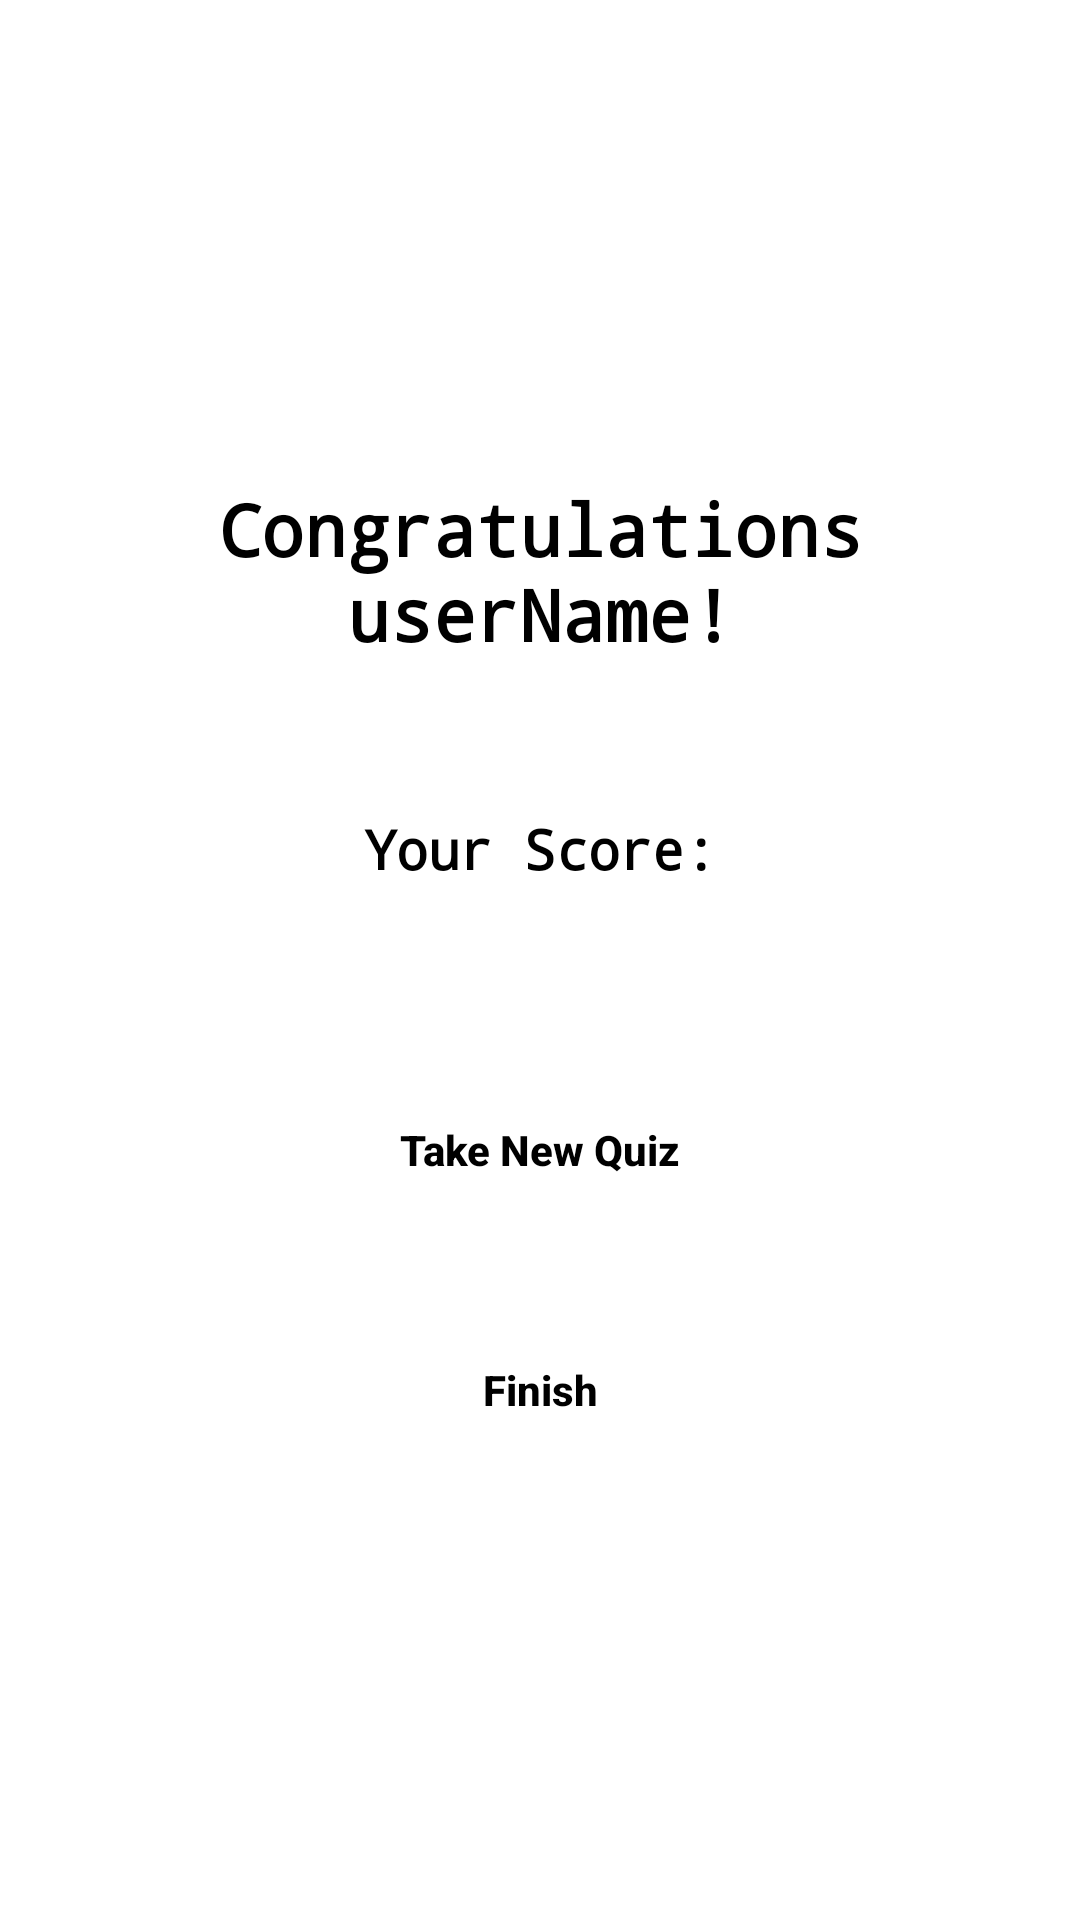

Here is an Android app screen rendered from its layout file. Give the layout XML and the strings, colors and styles it references.
<!-- AndroidManifest.xml: activity theme Theme.QuizApp.NoActionBar -->
<!-- res/layout/activity_main.xml -->
<?xml version="1.0" encoding="utf-8"?>
<LinearLayout xmlns:android="http://schemas.android.com/apk/res/android"
    xmlns:tools="http://schemas.android.com/tools"
    android:layout_width="match_parent"
    android:layout_height="match_parent"
    android:orientation="vertical"
    tools:context=".MainActivity">

    <TextView
        android:id="@+id/congratsName"
        android:layout_width="match_parent"
        android:layout_height="wrap_content"
        android:layout_marginStart="24dp"
        android:layout_marginTop="160dp"
        android:layout_marginEnd="24dp"
        android:text="Congratulations userName!"
        android:textColor="@color/black"
        android:textSize="24sp"
        android:textStyle="bold"
        android:fontFamily="monospace"
        android:gravity="center"/>

    <TextView
        android:layout_width="match_parent"
        android:layout_height="wrap_content"
        android:layout_marginStart="24dp"
        android:layout_marginTop="50dp"
        android:layout_marginEnd="24dp"
        android:text="Your Score:"
        android:textColor="@color/black"
        android:textSize="18sp"
        android:textStyle="bold"
        android:fontFamily="monospace"
        android:gravity="center"/>

    <TextView
        android:id="@+id/yourScore"
        android:layout_width="match_parent"
        android:layout_height="wrap_content"
        android:layout_marginStart="24dp"
        android:layout_marginTop="8dp"
        android:layout_marginEnd="24dp"
        android:text=""
        android:textColor="@color/black"
        android:textSize="18sp"
        android:textStyle="bold"
        android:fontFamily="monospace"
        android:gravity="center"/>

    <androidx.appcompat.widget.AppCompatButton
        android:id="@+id/restartButton"
        android:layout_width="match_parent"
        android:layout_height="wrap_content"
        android:layout_marginStart="16dp"
        android:layout_marginTop="32dp"
        android:layout_marginEnd="16dp"
        android:text="@string/take_new_quiz"
        android:textAllCaps="false"
        android:textColor="@color/black"
        android:textStyle="bold"
        android:textSize="14sp"
        android:background="@drawable/bg_normal_btn" />

    <androidx.appcompat.widget.AppCompatButton
        android:id="@+id/finishBtn"
        android:layout_width="match_parent"
        android:layout_height="wrap_content"
        android:layout_marginStart="16dp"
        android:layout_marginTop="32dp"
        android:layout_marginEnd="16dp"
        android:text="@string/finish"
        android:textAllCaps="false"
        android:textColor="@color/black"
        android:textStyle="bold"
        android:textSize="14sp"
        android:background="@drawable/bg_normal_btn" />

</LinearLayout>
<!-- resources referenced by this layout -->
<resources>
  <color name="black">#FF000000</color>
  <string name="finish">Finish</string>
  <string name="take_new_quiz">Take New Quiz</string>
  <style name="Theme.QuizApp.NoActionBar">
          <item name="windowActionBar">false</item>
          <item name="windowNoTitle">true</item>
      </style>
</resources>
